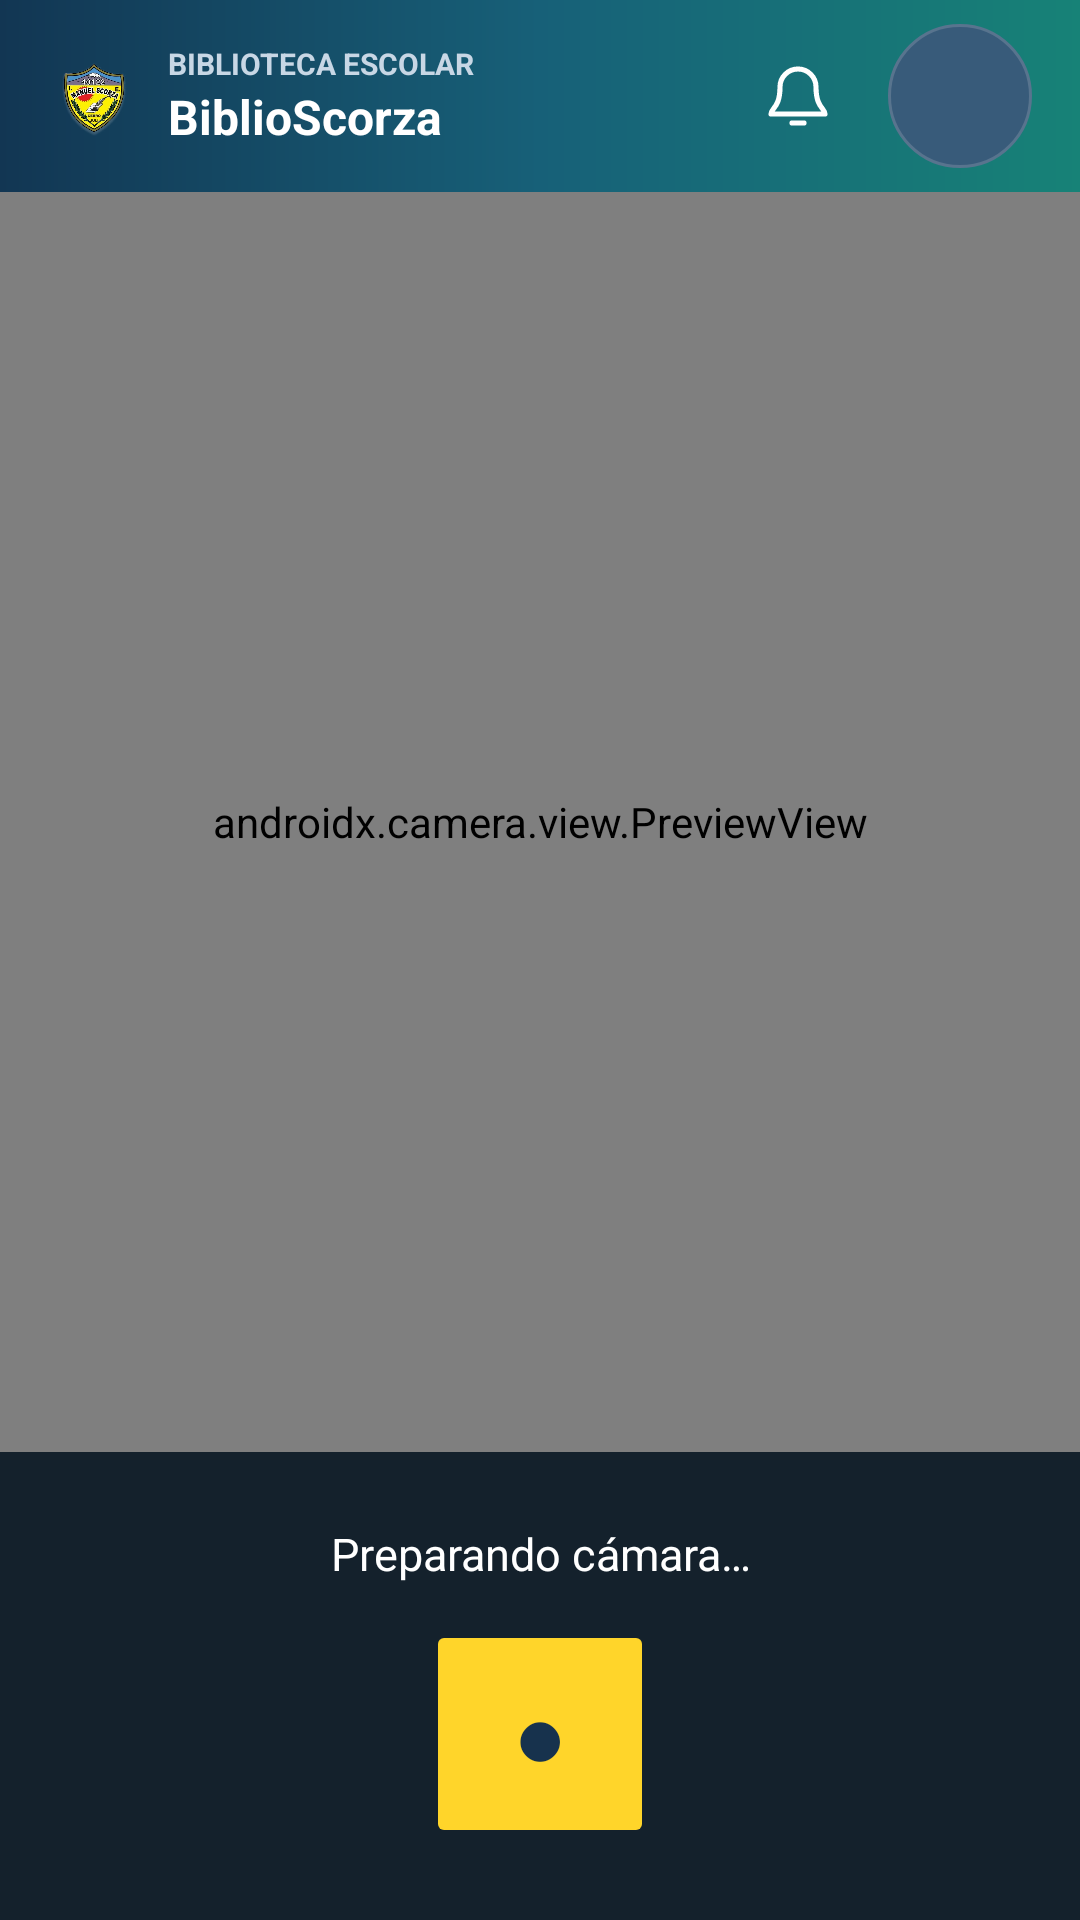

Write the Android layout XML for this screen, with the resource values it uses.
<!-- AndroidManifest.xml: application theme Theme.BiblioScorza -->
<!-- res/layout/activity_capture_photo.xml -->
<?xml version="1.0" encoding="utf-8"?>
<LinearLayout xmlns:android="http://schemas.android.com/apk/res/android"
    xmlns:app="http://schemas.android.com/apk/res-auto"
    android:layout_width="match_parent"
    android:layout_height="match_parent"
    android:background="#05090D"
    android:orientation="vertical">

    <include layout="@layout/view_top_bar" />

    <FrameLayout
        android:layout_width="match_parent"
        android:layout_height="0dp"
        android:layout_weight="1">

        <androidx.camera.view.PreviewView
            android:id="@+id/photoPreview"
            android:layout_width="match_parent"
            android:layout_height="match_parent"
            app:scaleType="fillCenter" />
    </FrameLayout>

    <LinearLayout
        android:layout_width="match_parent"
        android:layout_height="wrap_content"
        android:background="#E6172430"
        android:gravity="center"
        android:orientation="vertical"
        android:paddingStart="20dp"
        android:paddingTop="12dp"
        android:paddingEnd="20dp"
        android:paddingBottom="24dp">

        <TextView
            android:id="@+id/tvPhotoStatus"
            android:layout_width="match_parent"
            android:layout_height="wrap_content"
            android:gravity="center"
            android:minHeight="44dp"
            android:text="Preparando cámara…"
            android:textColor="#FFFFFF"
            android:textSize="15sp" />

        <Button
            android:id="@+id/btnTakePhoto"
            android:layout_width="76dp"
            android:layout_height="76dp"
            android:backgroundTint="#FFD52A"
            android:contentDescription="Tomar fotografía"
            android:enabled="false"
            android:text="●"
            android:textColor="#17324D"
            android:textSize="30sp" />
    </LinearLayout>
</LinearLayout>
<!-- res/layout/view_top_bar.xml (included above) -->
<?xml version="1.0" encoding="utf-8"?>
<LinearLayout xmlns:android="http://schemas.android.com/apk/res/android"
    android:layout_width="match_parent"
    android:layout_height="64dp"
    android:background="@drawable/bg_top_bar"
    android:gravity="center_vertical"
    android:orientation="horizontal"
    android:paddingStart="16dp"
    android:paddingEnd="16dp">

    <ImageButton
        android:id="@+id/btnVolver"
        android:layout_width="44dp"
        android:layout_height="44dp"
        android:background="?attr/selectableItemBackgroundBorderless"
        android:contentDescription="Volver"
        android:padding="12dp"
        android:src="@drawable/ic_arrow_back"
        android:tint="#FFFFFF"
        android:visibility="gone" />

    <ImageView
        android:layout_width="30dp"
        android:layout_height="36dp"
        android:contentDescription="Escudo de Biblioteca-Scorza"
        android:scaleType="fitCenter"
        android:src="@drawable/escudo_colegio_transparente" />

    <LinearLayout
        android:layout_width="0dp"
        android:layout_height="wrap_content"
        android:layout_marginStart="10dp"
        android:layout_weight="1"
        android:orientation="vertical">

        <TextView
            android:layout_width="match_parent"
            android:layout_height="wrap_content"
            android:ellipsize="end"
            android:maxLines="1"
            android:text="BIBLIOTECA ESCOLAR"
            android:textColor="#C8D7E5"
            android:textSize="10sp"
            android:textStyle="bold" />

        <TextView
            android:layout_width="match_parent"
            android:layout_height="wrap_content"
            android:ellipsize="end"
            android:maxLines="1"
            android:text="BiblioScorza"
            android:textColor="#FFFFFF"
            android:textSize="16sp"
            android:textStyle="bold" />
    </LinearLayout>

    <FrameLayout
        android:id="@+id/btnNotificaciones"
        android:layout_width="48dp"
        android:layout_height="48dp"
        android:layout_marginStart="4dp"
        android:background="@drawable/bg_top_bar_action_ripple"
        android:clickable="true"
        android:contentDescription="Notificaciones"
        android:focusable="true">

        <ImageView
            android:layout_width="24dp"
            android:layout_height="24dp"
            android:layout_gravity="center"
            android:contentDescription="@null"
            android:src="@drawable/ic_notifications"
            android:tint="#FFFFFF" />

        <TextView
            android:id="@+id/tvNotificaciones"
            android:layout_width="18dp"
            android:layout_height="18dp"
            android:layout_gravity="top|end"
            android:background="@drawable/bg_top_bar_badge"
            android:gravity="center"
            android:textColor="#FFFFFF"
            android:textSize="10sp"
            android:textStyle="bold"
            android:visibility="gone" />
    </FrameLayout>

    <TextView
        android:id="@+id/btnPerfil"
        android:layout_width="48dp"
        android:layout_height="48dp"
        android:layout_marginStart="6dp"
        android:background="@drawable/bg_top_bar_avatar_ripple"
        android:clickable="true"
        android:contentDescription="Abrir perfil del usuario"
        android:focusable="true"
        android:gravity="center"
        android:minHeight="48dp"
        android:minWidth="48dp"
        android:textColor="#FFFFFF"
        android:textSize="14sp"
        android:textStyle="bold" />
</LinearLayout>
<!-- resources referenced by this layout -->
<resources>
  <!-- drawable bg_top_bar (drawable) -->
  <?xml version="1.0" encoding="utf-8"?>
  <shape xmlns:android="http://schemas.android.com/apk/res/android">
      <gradient
          android:angle="0"
          android:centerColor="#176078"
          android:endColor="#178277"
          android:startColor="#123653"
          android:type="linear" />
      <corners android:radius="0dp" />
  </shape>
  <!-- drawable bg_top_bar_action_ripple (drawable) -->
  <?xml version="1.0" encoding="utf-8"?>
  <ripple xmlns:android="http://schemas.android.com/apk/res/android"
      android:color="#55FFFFFF">
      <item android:id="@android:id/mask">
          <shape android:shape="oval">
              <solid android:color="#FFFFFFFF" />
          </shape>
      </item>
  </ripple>
  <!-- drawable bg_top_bar_avatar_ripple (drawable) -->
  <?xml version="1.0" encoding="utf-8"?>
  <ripple xmlns:android="http://schemas.android.com/apk/res/android"
      android:color="#66FFFFFF">
      <item android:drawable="@drawable/bg_top_bar_avatar" />
      <item android:id="@android:id/mask">
          <shape android:shape="oval">
              <solid android:color="#FFFFFFFF" />
          </shape>
      </item>
  </ripple>
  <!-- drawable bg_top_bar_badge (drawable) -->
  <?xml version="1.0" encoding="utf-8"?>
  <shape xmlns:android="http://schemas.android.com/apk/res/android">
      <solid android:color="#D93445" />
      <corners android:radius="50dp" />
  </shape>
  <!-- drawable escudo_colegio_transparente: png bitmap (drawable-nodpi, 236749 bytes) -->
  <!-- drawable ic_arrow_back (drawable) -->
  <vector xmlns:android="http://schemas.android.com/apk/res/android"
      android:width="24dp" android:height="24dp"
      android:viewportWidth="24" android:viewportHeight="24">
      <path android:fillColor="#FF000000"
          android:pathData="M20,12v-2H7.83l5.59,-5.59L12,3l-9,8 9,9 1.41,-1.41L7.83,12H20z" />
  </vector>
  <!-- drawable ic_notifications (drawable) -->
  <vector xmlns:android="http://schemas.android.com/apk/res/android"
      android:width="24dp"
      android:height="24dp"
      android:viewportWidth="24"
      android:viewportHeight="24">
      <path
          android:fillColor="#00000000"
          android:pathData="M18,9a6,6 0,0 0,-12 0c0,7 -3,7 -3,9h18c0,-2 -3,-2 -3,-9M10,21h4"
          android:strokeColor="#FFFFFFFF"
          android:strokeLineCap="round"
          android:strokeLineJoin="round"
          android:strokeWidth="1.7" />
  </vector>
  <style name="Theme.BiblioScorza" parent="Theme.Material3.Light.NoActionBar">
          <item name="colorPrimary">#24664A</item>
          <item name="colorOnPrimary">#FFFFFF</item>
          <item name="android:statusBarColor">#1C503A</item>
          <item name="android:windowBackground">#F6F5F1</item>
      </style>
  <!-- drawable bg_top_bar_avatar (drawable) -->
  <?xml version="1.0" encoding="utf-8"?>
  <shape xmlns:android="http://schemas.android.com/apk/res/android" android:shape="oval">
      <solid android:color="#385B7A" />
      <stroke android:width="1dp" android:color="#58748E" />
  </shape>
</resources>
